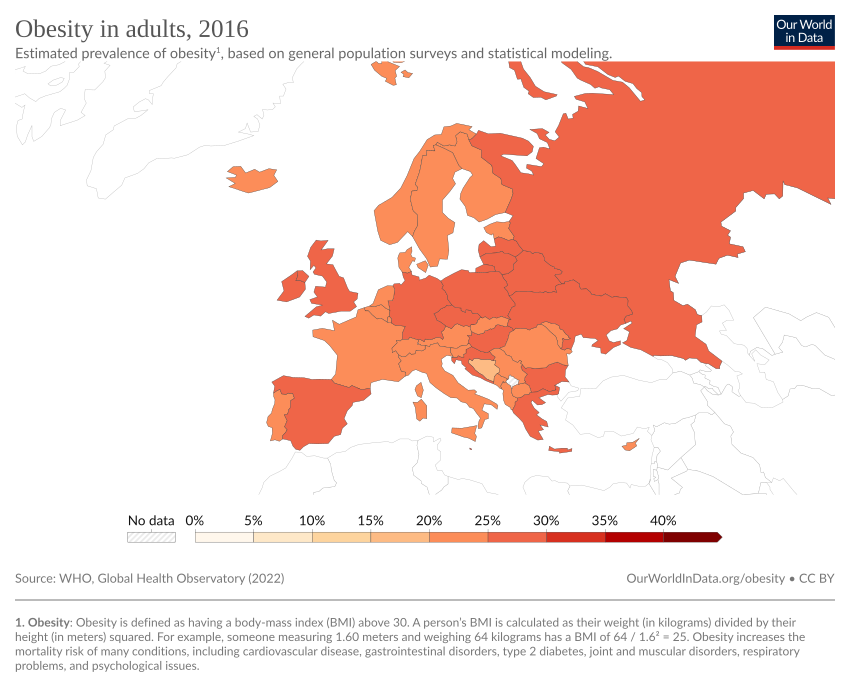

The data file committed next to this chart (first rows):
Entity; Code; Year; ObesityIndex
Afghanistan; AFG; 1975; 0.4
Afghanistan; AFG; 1976; 0.4
Afghanistan; AFG; 1977; 0.5
Afghanistan; AFG; 1978; 0.5
Afghanistan; AFG; 1979; 0.5
Afghanistan; AFG; 1980; 0.6
Afghanistan; AFG; 1981; 0.6
Afghanistan; AFG; 1982; 0.6
Afghanistan; AFG; 1983; 0.7
Afghanistan; AFG; 1984; 0.7
Afghanistan; AFG; 1985; 0.8
Afghanistan; AFG; 1986; 0.8
Afghanistan; AFG; 1987; 0.9
Afghanistan; AFG; 1988; 0.9
Afghanistan; AFG; 1989; 1
Afghanistan; AFG; 1990; 1
Afghanistan; AFG; 1991; 1.1
Afghanistan; AFG; 1992; 1.2
Afghanistan; AFG; 1993; 1.2
Afghanistan; AFG; 1994; 1.3
Afghanistan; AFG; 1995; 1.4
Afghanistan; AFG; 1996; 1.5
Afghanistan; AFG; 1997; 1.6
Afghanistan; AFG; 1998; 1.7
Afghanistan; AFG; 1999; 1.8
Afghanistan; AFG; 2000; 1.9
Afghanistan; AFG; 2001; 2
Afghanistan; AFG; 2002; 2.1
Afghanistan; AFG; 2003; 2.2
Afghanistan; AFG; 2004; 2.3
Afghanistan; AFG; 2005; 2.5
Afghanistan; AFG; 2006; 2.6
Afghanistan; AFG; 2007; 2.8
Afghanistan; AFG; 2008; 2.9
Afghanistan; AFG; 2009; 3.1
Afghanistan; AFG; 2010; 3.3
Afghanistan; AFG; 2011; 3.5
Afghanistan; AFG; 2012; 3.7
Afghanistan; AFG; 2013; 3.9
Afghanistan; AFG; 2014; 4.1
Afghanistan; AFG; 2015; 4.3
Afghanistan; AFG; 2016; 4.5
Africa; ; 1975; 1.7
Africa; ; 1976; 1.8
Africa; ; 1977; 1.9
Africa; ; 1978; 1.9
Africa; ; 1979; 2
Africa; ; 1980; 2.1
Africa; ; 1981; 2.2
Africa; ; 1982; 2.3
Africa; ; 1983; 2.4
Africa; ; 1984; 2.5
Africa; ; 1985; 2.6
Africa; ; 1986; 2.7
Africa; ; 1987; 2.9
Africa; ; 1988; 3
Africa; ; 1989; 3.1
Africa; ; 1990; 3.3
Africa; ; 1991; 3.4
Africa; ; 1992; 3.6
... 8,424 more rows
